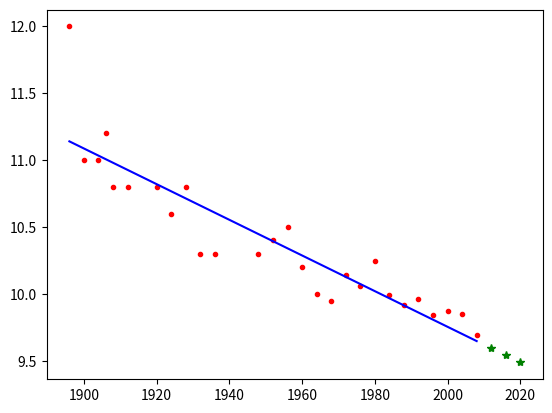

This chart was generated by the following Python code:
'''
++++++++++++++++++++++++++++++++++++++++++++++++++++++++++++
++++++++++++++++++++++++++++++++++++++++++++++++++++++++++++
++
++ Code of basic model based on Linear equation
++ derived from the olympic data for 100m men sprint
++
++++++++++++++++++++++++++++++++++++++++++++++++++++++++++++
++++++++++++++++++++++++++++++++++++++++++++++++++++++++++++
'''
import numpy as np
import matplotlib.pyplot as plt

def main():
    N = 27
    xn = np.array([1896, 1900, 1904, 1906, 1908, 1912, 1920, 1924, 1928, 1932,
                   1936, 1948, 1952, 1956, 1960, 1964, 1968, 1972, 1976, 1980,
                   1984, 1988, 1992, 1996, 2000, 2004, 2008], dtype='float')
    tn = np.array([12, 11, 11, 11.2, 10.8, 10.8, 10.8, 10.6, 10.8, 10.3, 10.3,
                   10.3, 10.4, 10.5, 10.2, 10, 9.95, 10.14, 10.06, 10.25, 9.99,
                   9.92, 9.96, 9.84, 9.87, 9.85, 9.69], dtype='float')
    xntn = xn*tn
    xn2 = np.power(xn,2)
    xn_avg = np.average(xn)
    tn_avg = np.average(tn)
    xntn_avg = np.average(xntn)
    xn2_avg = np.average(xn2)
    w1 = (xntn_avg - (xn_avg * tn_avg))/(xn2_avg - (xn_avg*xn_avg))
    w0 = tn_avg - (w1 * xn_avg)
    eq = w0 + (w1 * xn)
    x_new = np.array([2012, 2016, 2020])
    t_new = w0 + (w1 * x_new)
    print(w1)
    print(w0)
    print(t_new)
    plt.plot(xn, tn, 'r.')
    plt.plot(xn, eq, 'b-')
    plt.plot(x_new, t_new, 'g*')
    plt.show()



if __name__ == '__main__':
    main()
